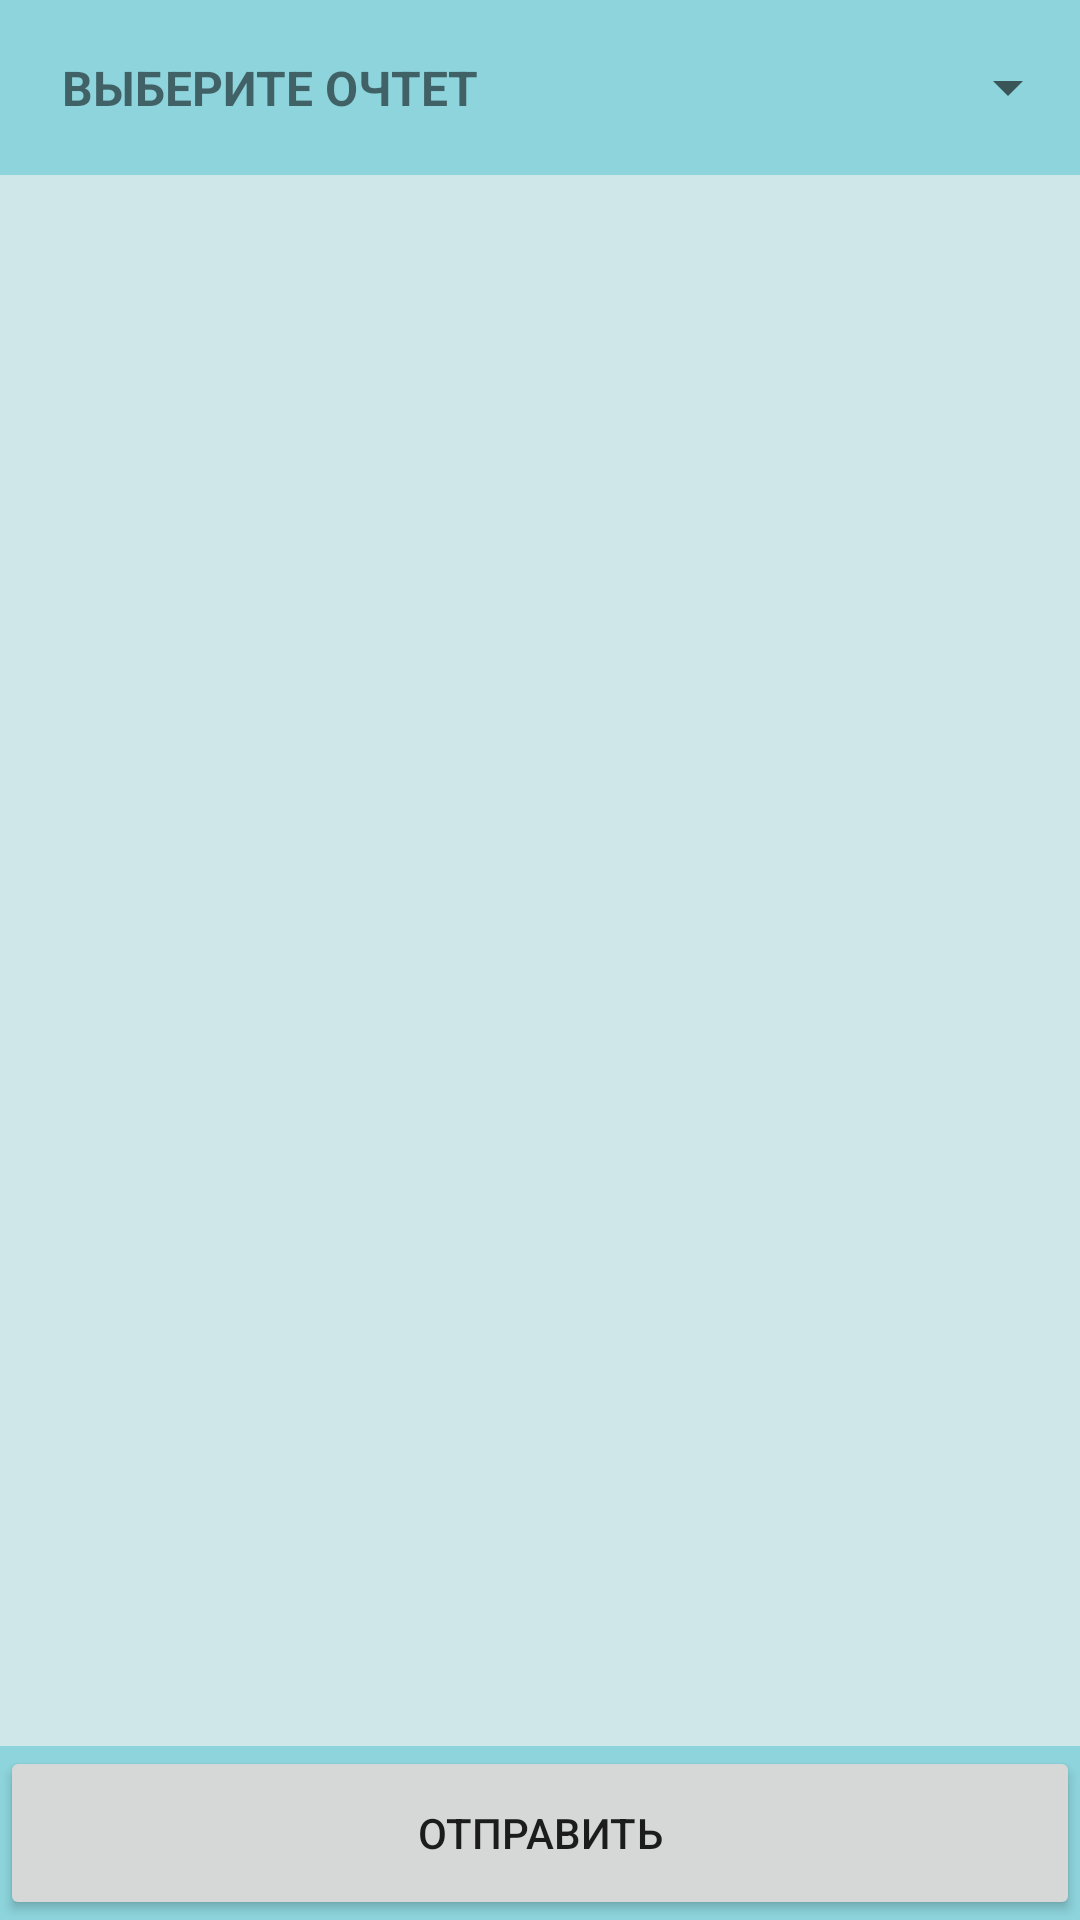

This screen was rendered from an Android layout file. Write that file and the resources it references.
<!-- AndroidManifest.xml: application theme Theme.ManualRP -->
<!-- res/layout/reports.xml -->
<?xml version="1.0" encoding="utf-8"?>
<LinearLayout xmlns:android="http://schemas.android.com/apk/res/android"

    xmlns:tools="http://schemas.android.com/tools"
    android:layout_width="match_parent"
    android:layout_height="match_parent"
    android:layout_marginStart="8dp"
    android:layout_marginTop="8dp"
    android:layout_marginEnd="8dp"
    android:layout_marginBottom="8dp"
    android:background="#526AB3BC"
    android:orientation="vertical">

    <LinearLayout
        android:layout_width="match_parent"
        android:layout_height="match_parent"
        android:layout_weight="5"
        android:background="#5200ACC1"
        android:orientation="horizontal">

        <TextView
            android:id="@+id/textView12"
            android:layout_width="match_parent"
            android:layout_height="match_parent"
            android:layout_weight="1"
            android:gravity="center_horizontal|center_vertical"
            android:text="Выберите очтет"
            android:textAllCaps="true"
            android:textSize="16sp"
            android:textStyle="bold"
            android:visibility="visible"
            tools:ignore="NestedWeights" />

        <Spinner
            android:id="@+id/spinner"
            android:layout_width="match_parent"
            android:layout_height="match_parent"
            android:layout_weight="1" />
    </LinearLayout>

    <LinearLayout
        android:layout_width="match_parent"
        android:layout_height="match_parent"
        android:layout_weight="1"
        android:orientation="horizontal">

        <ListView
            android:id="@+id/lvData"
            android:layout_width="match_parent"
            android:layout_height="match_parent" />
    </LinearLayout>

    <LinearLayout
        android:layout_width="match_parent"
        android:layout_height="match_parent"
        android:layout_weight="5"
        android:background="#5200ACC1"
        android:orientation="horizontal">

        <Button
            android:id="@+id/uploadXML"
            android:layout_width="0dp"
            android:layout_height="match_parent"
            android:layout_weight="1"
            android:onClick="onClickExcel"
            android:text="отправить"
            tools:ignore="NestedWeights,UsingOnClickInXml" />

    </LinearLayout>


</LinearLayout>
<!-- resources referenced by this layout -->
<resources>
  <style name="Theme.ManualRP" parent="Theme.MaterialComponents.DayNight.DarkActionBar">
          
          <item name="colorPrimary">@color/purple_500</item>
          <item name="colorPrimaryVariant">@color/purple_700</item>
          <item name="colorOnPrimary">@color/white</item>
          
          <item name="colorSecondary">@color/teal_200</item>
          <item name="colorSecondaryVariant">@color/teal_700</item>
          <item name="colorOnSecondary">@color/black</item>
          
          <item name="android:statusBarColor" tools:targetApi="l">?attr/colorPrimaryVariant</item>
          
      </style>
  <!-- not gathered from this repository: default colours our renderer supplied (Android Studio template values) -->
  <color name="purple_500">#FF6200EE</color>
  <color name="purple_700">#FF3700B3</color>
  <color name="teal_200">#FF03DAC5</color>
  <color name="teal_700">#FF018786</color>
  <color name="black">#FF000000</color>
  <color name="white">#FFFFFFFF</color>
</resources>
